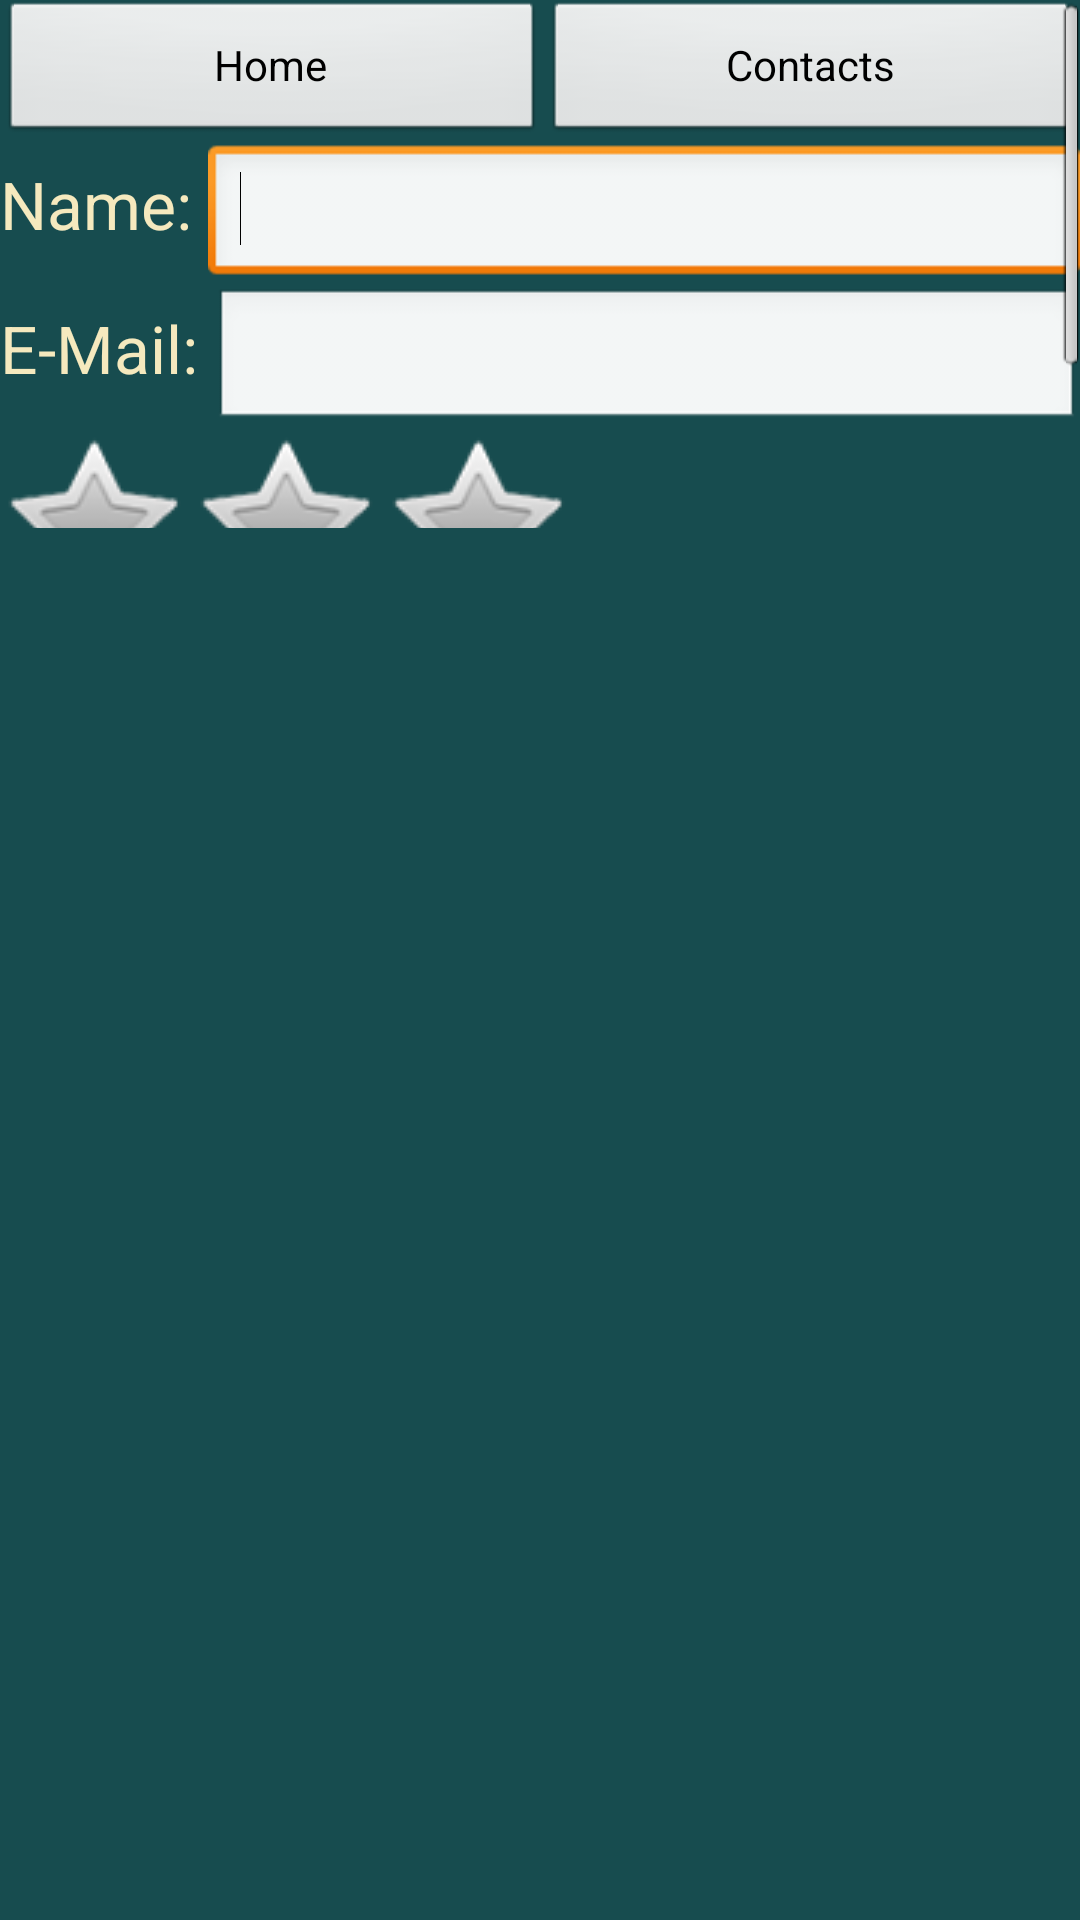

Here is an Android app screen rendered from its layout file. Give the layout XML and the strings, colors and styles it references.
<!-- AndroidManifest.xml: application theme AppTheme -->
<!-- res/layout/activity_ok_connect_profile.xml -->
<?xml version="1.0" encoding="utf-8"?>


<LinearLayout xmlns:android="http://schemas.android.com/apk/res/android"
    xmlns:tools="http://schemas.android.com/tools"
    android:id="@+id/RelativeLayout1"
    android:layout_width="fill_parent"
    android:layout_height="fill_parent"
    android:background="#174c4f"
    android:orientation="vertical" >

    <ScrollView
        android:layout_width="fill_parent"
        android:layout_height="176dp" >
        
    <LinearLayout 
                  android:layout_width="wrap_content"
                  android:layout_height="wrap_content"
                  android:orientation="vertical">
     
    <LinearLayout
        android:layout_width="match_parent"
        android:layout_height="wrap_content" >

        <Button
            android:id="@+id/Home_Button_From_Profile"
            android:layout_width="86dp"
            android:layout_height="wrap_content"
            android:layout_weight="0.47"
            android:text="@string/home_button_text" />

        <Button
            android:id="@+id/Contact_Button_From_Profile"
            android:layout_width="wrap_content"
            android:layout_height="wrap_content"
            android:layout_weight="0.49"
            android:text="@string/contact_button_text" />
        
    </LinearLayout>

    <LinearLayout
        android:layout_width="match_parent"
        android:layout_height="wrap_content" >

        <TextView
            android:id="@+id/textView1"
            android:layout_width="wrap_content"
            android:layout_height="wrap_content"
            android:text="Name: "
            android:textAppearance="?android:attr/textAppearanceLarge" />

        <EditText
            android:id="@+id/Name_Edit_Text"
            android:layout_width="wrap_content"
            android:layout_height="wrap_content"
            android:layout_weight="1"
            android:ems="10" >

            <requestFocus />
        </EditText>

    </LinearLayout>

    <LinearLayout
        android:layout_width="match_parent"
        android:layout_height="wrap_content" >

        <TextView
            android:id="@+id/textView2"
            android:layout_width="wrap_content"
            android:layout_height="wrap_content"
            android:text="E-Mail: "
            android:textAppearance="?android:attr/textAppearanceLarge" />

        <EditText
            android:id="@+id/E_Mail_Edit_Text"
            android:layout_width="wrap_content"
            android:layout_height="wrap_content"
            android:layout_weight="1"
            android:ems="10" />

    </LinearLayout>
    
    <RatingBar
	    android:id="@+id/Interest_Rating_Bar"
	    style="@style/myRatingBar"
	    android:layout_width="wrap_content"
	    android:layout_height="wrap_content"
	    android:numStars="3" 
	    android:stepSize="1.0" />
	
    <LinearLayout
        android:layout_width="match_parent"
        android:layout_height="wrap_content" >

        <EditText
            android:id="@+id/Interest_Edit_Text"
            android:layout_width="wrap_content"
            android:layout_height="wrap_content"
            android:layout_weight="1"
            android:hint="Enter an Interest"
            android:ems="10"
             />

        <Button
            android:id="@+id/Interest_Add_Button"
            android:layout_width="wrap_content"
            android:layout_height="wrap_content"
            android:layout_weight="1"
            android:text="Add" 
            
            />

    </LinearLayout>
    
    <LinearLayout
        android:layout_width="600dp"
        android:layout_height="wrap_content" >
        
    </LinearLayout>
    
    </LinearLayout>
    
    </ScrollView>

    <ListView
        android:id="@+id/Interest_ListView"
        android:layout_width="wrap_content"
        android:layout_height="match_parent" >
    </ListView>
   
</LinearLayout>
<!-- resources referenced by this layout -->
<resources>
  <string name="contact_button_text">Contacts</string>
  <string name="home_button_text">Home</string>
  <style name="myRatingBar" parent="@android:style/Widget.RatingBar">
          <item name="android:progressDrawable">@drawable/my_ratingbar</item>
         <item name="android:minHeight">60dp</item>
         <item name="android:height">80dp</item>
   	</style>
  <style name="AppTheme" parent="AppBaseTheme">
          <item name="android:textColor">#f5e9be</item>
          
      </style>
  <!-- drawable my_ratingbar (drawable) -->
  <?xml version="1.0" encoding="utf-8"?>
  
  <layer-list xmlns:android="http://schemas.android.com/apk/res/android">
  	<item android:id="@+android:id/background"
  		android:drawable="@drawable/my_ratingbar_empty" />
      <item android:id="@+android:id/secondaryProgress"
  		android:drawable="@drawable/my_ratingbar_empty" />
      <item android:id="@+android:id/progress"
  		android:drawable="@drawable/my_ratingbar_filled" />
  </layer-list>
  <style name="AppBaseTheme" parent="android:Theme.Light">
          
      </style>
  <!-- drawable my_ratingbar_empty (drawable) -->
  <?xml version="1.0" encoding="utf-8"?>
  
  <selector
  xmlns:android="http://schemas.android.com/apk/res/android">
  
  <item android:state_pressed="true"
        android:state_window_focused="true"
        android:drawable="@drawable/star_off" />
  
  <item android:state_focused="true"
        android:state_window_focused="true"
        android:drawable="@drawable/star_off" />
  
  <item android:state_selected="true"
        android:state_window_focused="true"
        android:drawable="@drawable/star_off" />
  
  <item android:drawable="@drawable/star_off" />
  </selector>
  <!-- drawable my_ratingbar_filled (drawable) -->
  <?xml version="1.0" encoding="utf-8"?>
  
  <selector
  xmlns:android="http://schemas.android.com/apk/res/android">
  
  <item android:state_pressed="true"
        android:state_window_focused="true"
        android:drawable="@drawable/star_on" />
  
  <item android:state_focused="true"
        android:state_window_focused="true"
        android:drawable="@drawable/star_on" />
  
  <item android:state_selected="true"
        android:state_window_focused="true"
        android:drawable="@drawable/star_on" />
  
  <item android:drawable="@drawable/star_on" />
  </selector>
  <!-- drawable star_off: png bitmap (drawable, 8772 bytes) -->
  <!-- drawable star_on: png bitmap (drawable, 8913 bytes) -->
</resources>
